Photos from the image-classification dataset "ecg_images" in the GitHub repository SiddhiDeshmukh310/CardioScan. Its 2 classes are: abnormal, normal.

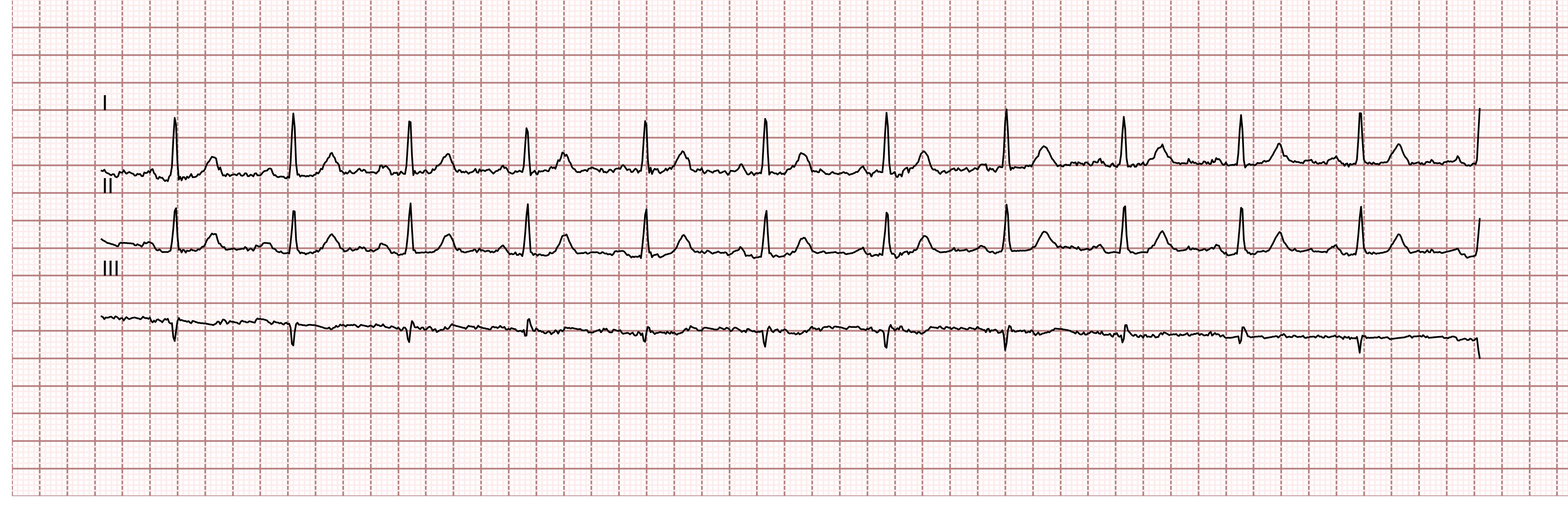
Label: abnormal

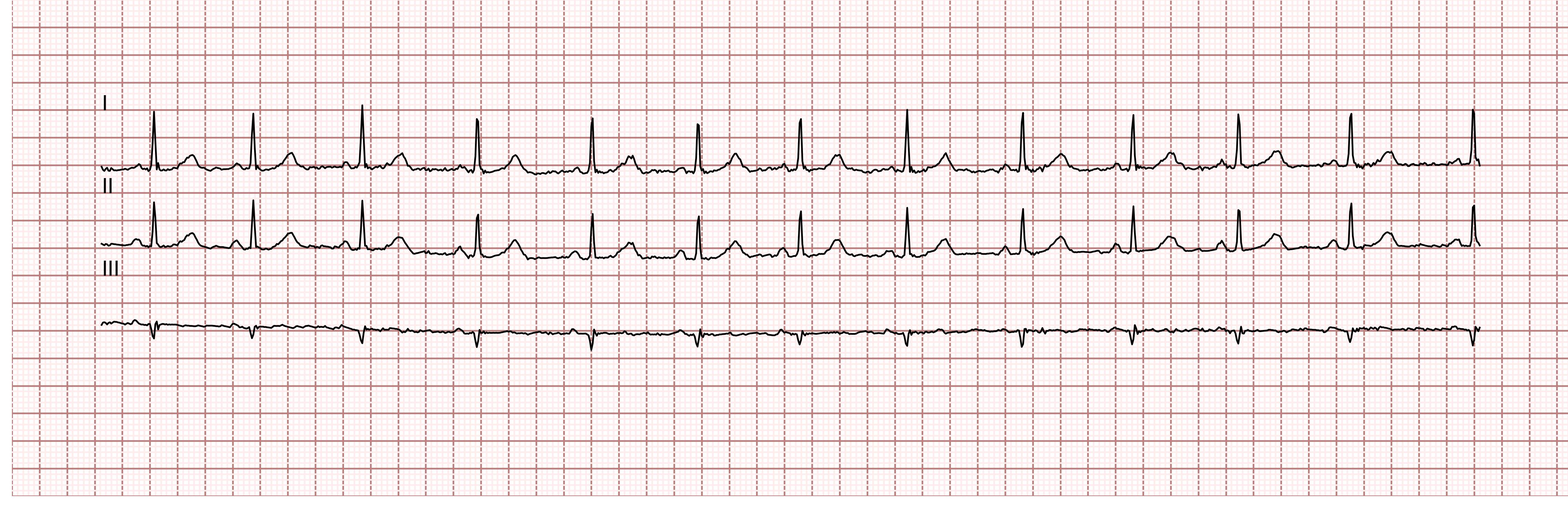
Label: normal

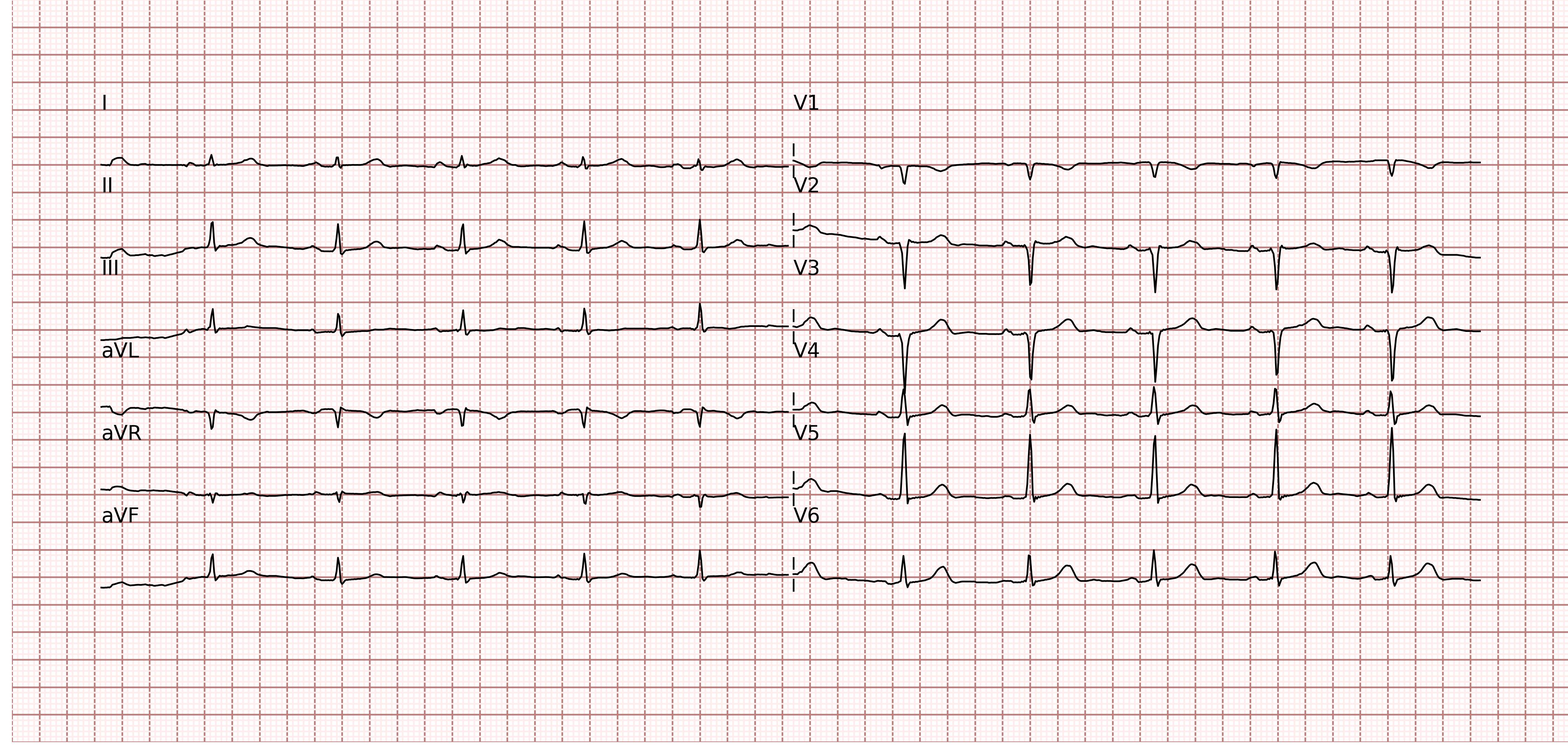
Label: abnormal

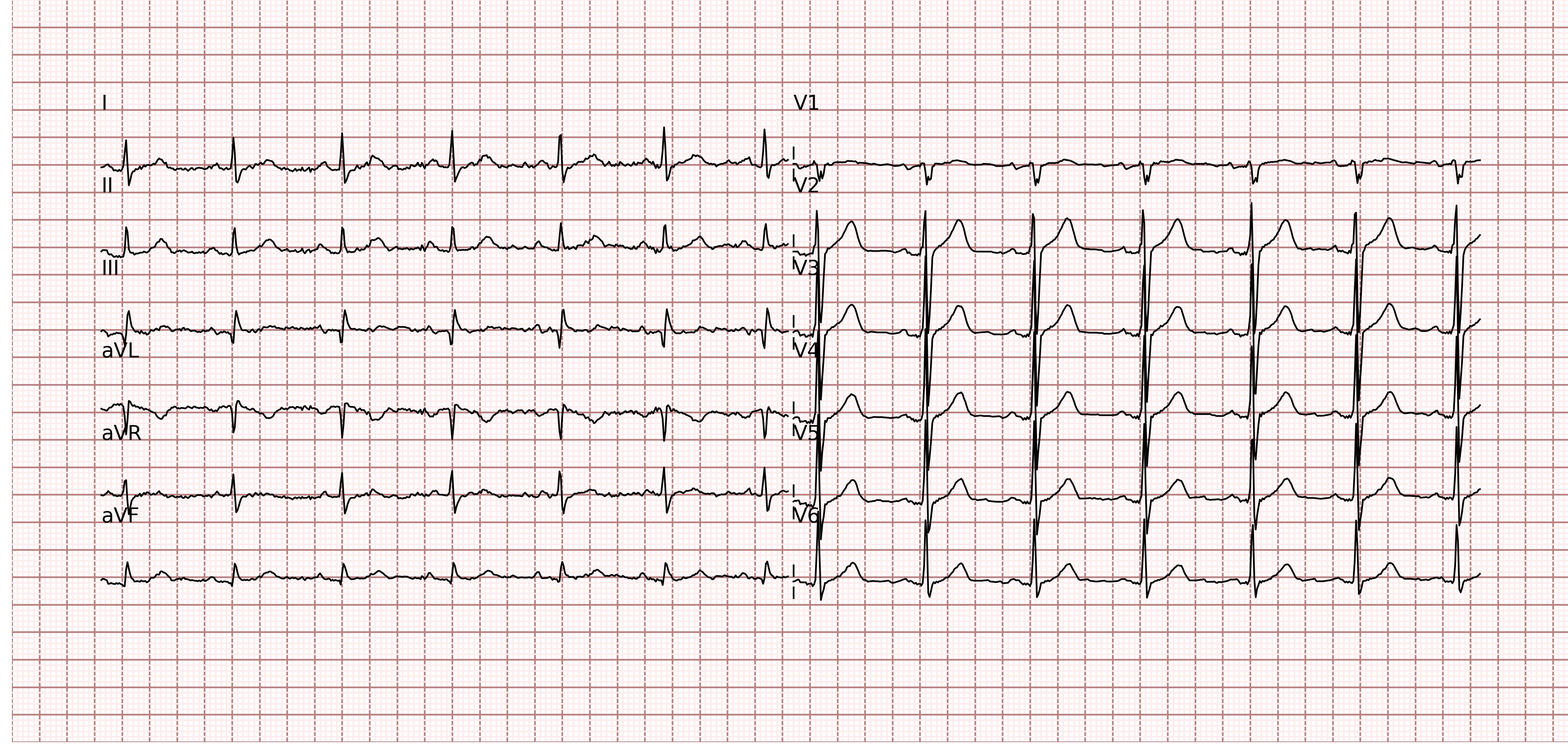
Label: normal
